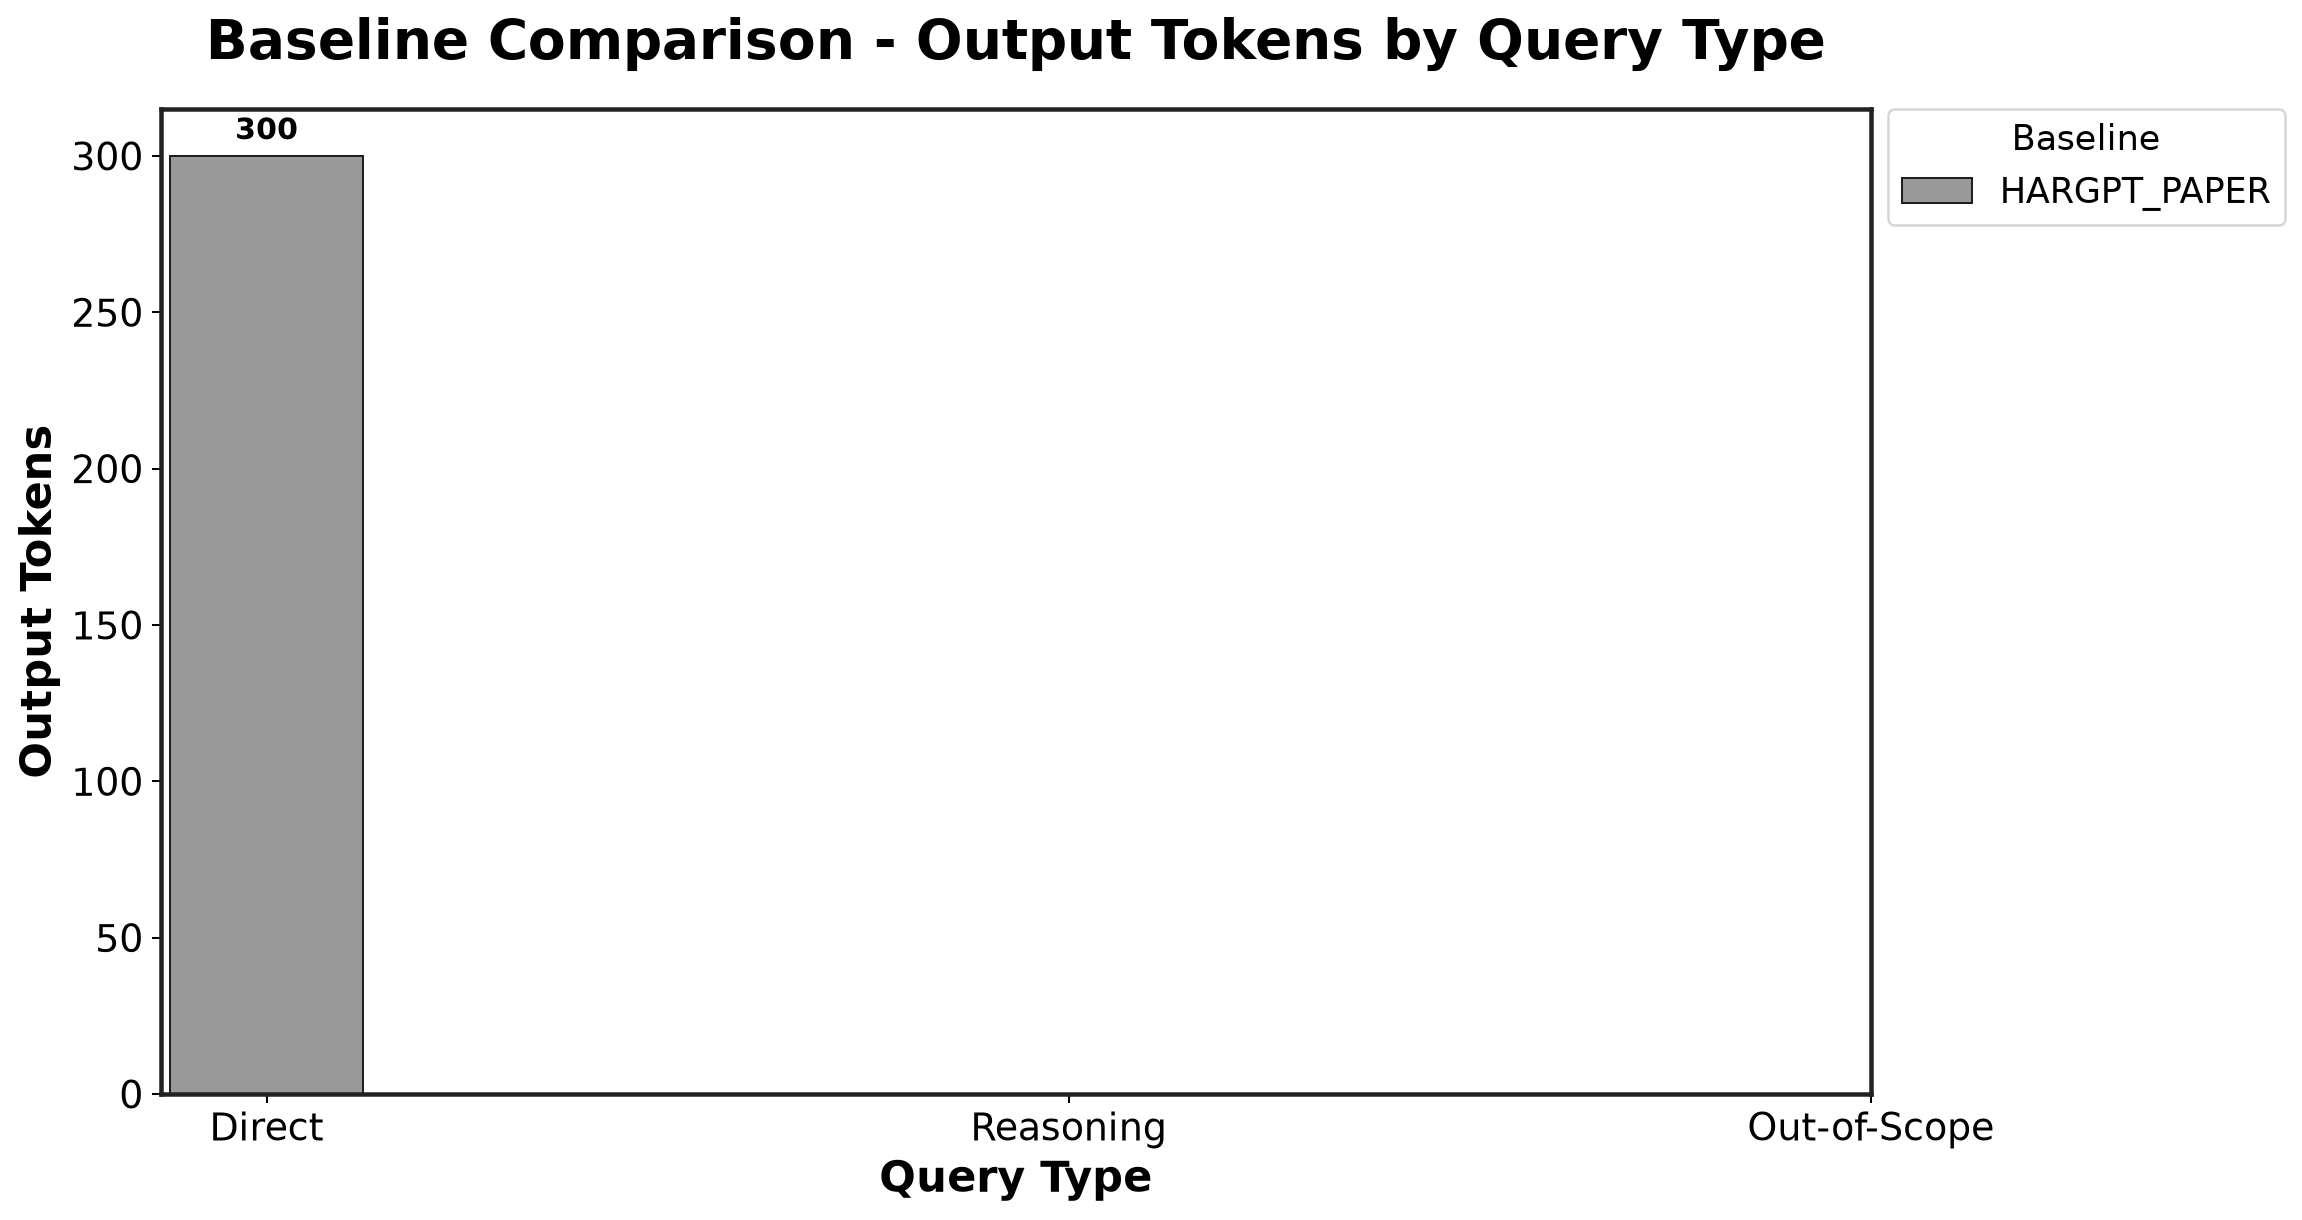

Values plotted in this chart, from the file beside it:
Baseline, Direct, Reasoning, Out-of-Scope
HARGPT_PAPER, 300.0, , 
